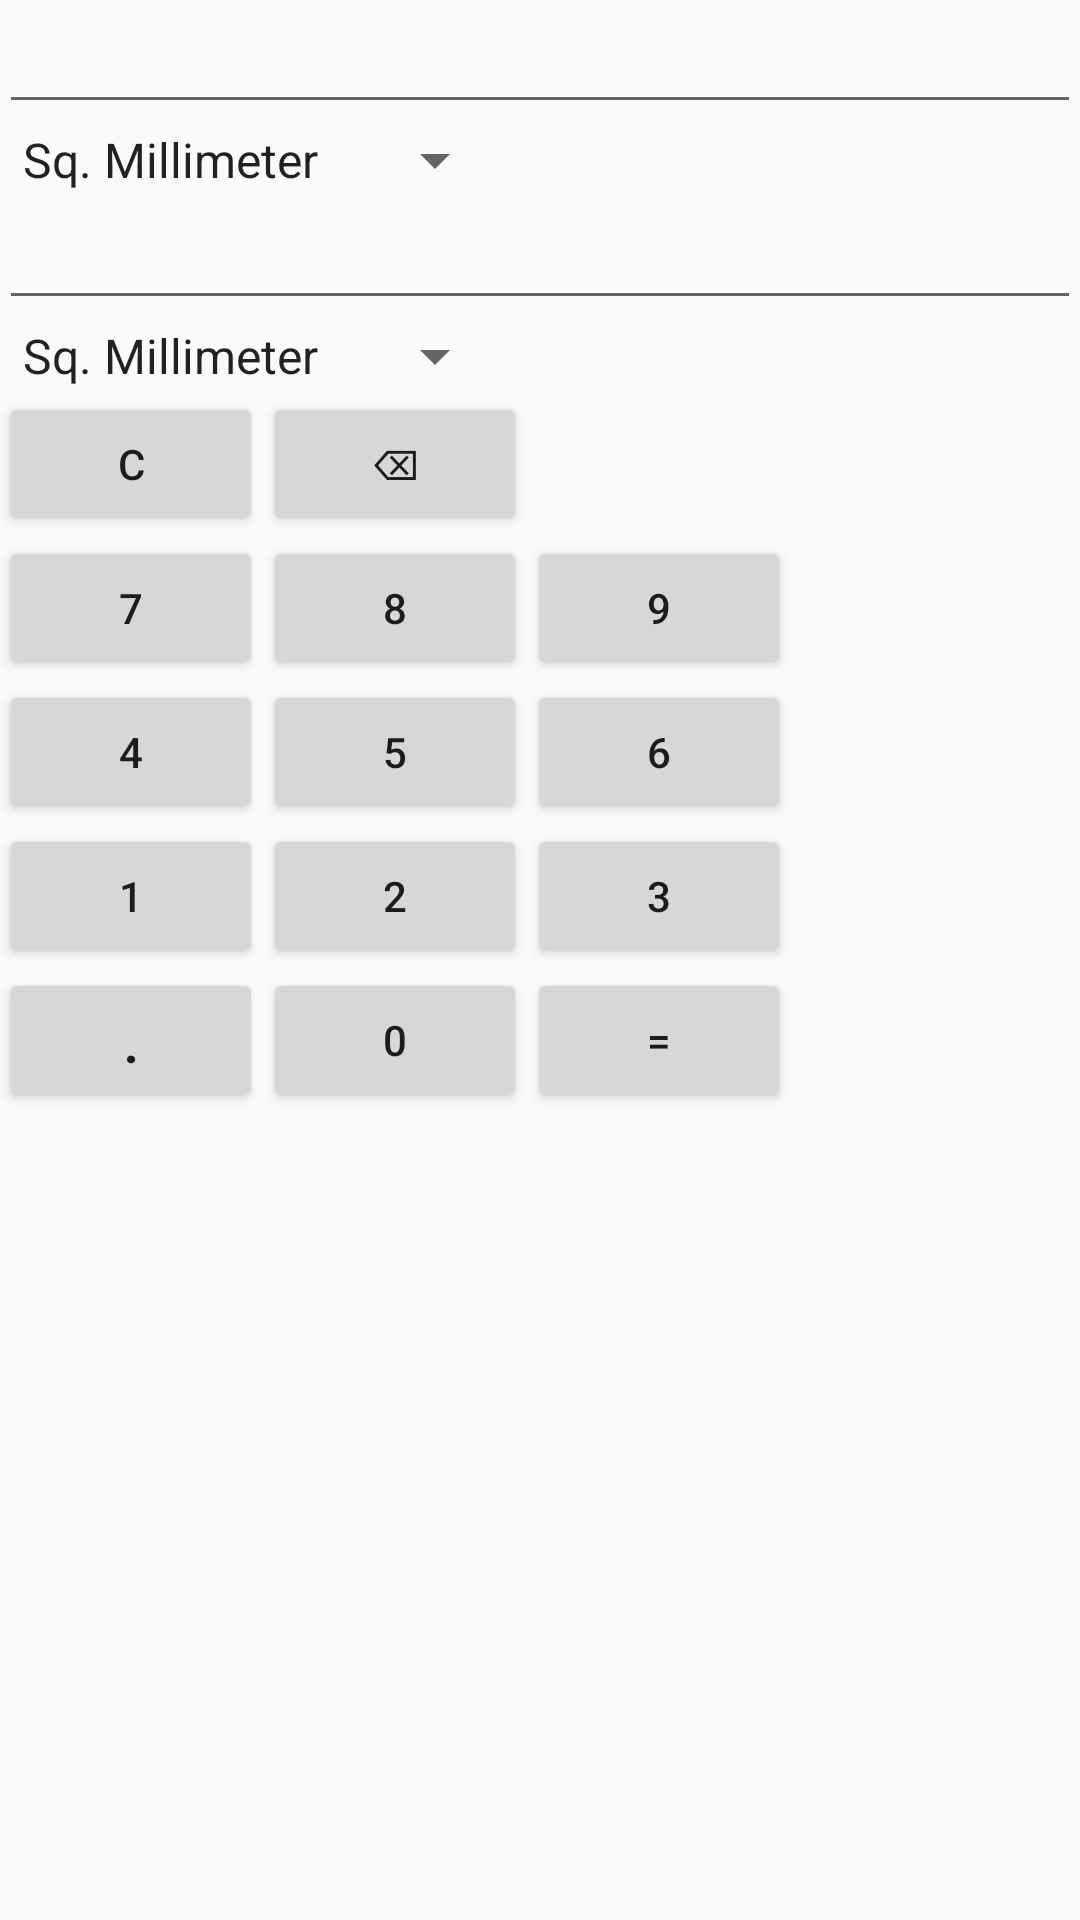

This screen was rendered from an Android layout file. Write that file and the resources it references.
<!-- AndroidManifest.xml: application theme AppTheme -->
<!-- res/layout/content_unit_area.xml -->
<?xml version="1.0" encoding="utf-8"?>
<RelativeLayout xmlns:android="http://schemas.android.com/apk/res/android"
    xmlns:app="http://schemas.android.com/apk/res-auto"
    xmlns:tools="http://schemas.android.com/tools"
    android:layout_width="match_parent"
    android:layout_height="match_parent"
    android:paddingBottom="@dimen/activity_vertical_margin"
    android:paddingLeft="@dimen/activity_horizontal_margin"
    android:paddingRight="@dimen/activity_horizontal_margin"
    android:paddingTop="@dimen/activity_vertical_margin"
    app:layout_behavior="@string/appbar_scrolling_view_behavior"
    tools:context=".UnitArea"
    tools:showIn="@layout/activity_unit_area">

    <EditText
        android:layout_width="match_parent"
        android:layout_height="wrap_content"
        android:id="@+id/item1"
        android:layout_alignParentTop="true"
        android:layout_alignParentLeft="true"
        android:layout_alignParentStart="true"
        android:editable="false"/>

    <Spinner
        android:layout_width="wrap_content"
        android:layout_height="wrap_content"
        android:id="@+id/spinner1"
        android:layout_below="@+id/item1"
        android:layout_alignParentLeft="true"
        android:layout_alignParentStart="true"
        android:entries="@array/area"/>

    <EditText
        android:layout_width="match_parent"
        android:layout_height="wrap_content"
        android:id="@+id/item2"
        android:layout_below="@+id/spinner1"
        android:layout_alignParentLeft="true"
        android:layout_alignParentStart="true"
        android:editable="false"/>

    <Spinner
        android:layout_width="wrap_content"
        android:layout_height="wrap_content"
        android:id="@+id/spinner2"
        android:layout_below="@+id/item2"
        android:layout_alignParentLeft="true"
        android:layout_alignParentStart="true"
        android:entries="@array/area"/>

    <Button
        android:layout_width="wrap_content"
        android:layout_height="wrap_content"
        android:text="@string/clear"
        android:id="@+id/clear"
        android:layout_below="@+id/spinner2"
        android:layout_alignParentLeft="true"
        android:layout_alignParentStart="true"
        android:onClick="onClick"/>

    <Button
        android:layout_width="wrap_content"
        android:layout_height="wrap_content"
        android:text="@string/backspace"
        android:id="@+id/backSpace"
        android:layout_below="@+id/spinner2"
        android:layout_toRightOf="@+id/clear"
        android:layout_toEndOf="@+id/clear"
        android:onClick="onClick"/>

    <Button
        android:layout_width="wrap_content"
        android:layout_height="wrap_content"
        android:text="7"
        android:id="@+id/num7"
        android:layout_below="@+id/clear"
        android:layout_alignParentLeft="true"
        android:layout_alignParentStart="true"
        android:onClick="onClick"/>

    <Button
        android:layout_width="wrap_content"
        android:layout_height="wrap_content"
        android:text="8"
        android:id="@+id/num8"
        android:layout_alignBottom="@+id/num7"
        android:layout_alignLeft="@+id/backSpace"
        android:layout_alignStart="@+id/backSpace"
        android:onClick="onClick"/>

    <Button
        android:layout_width="wrap_content"
        android:layout_height="wrap_content"
        android:text="9"
        android:id="@+id/num9"
        android:layout_alignBottom="@+id/num8"
        android:layout_toRightOf="@+id/num8"
        android:layout_toEndOf="@+id/num8"
        android:onClick="onClick"/>

    <Button
        android:layout_width="wrap_content"
        android:layout_height="wrap_content"
        android:text="4"
        android:id="@+id/num4"
        android:layout_below="@+id/num7"
        android:layout_alignParentLeft="true"
        android:layout_alignParentStart="true"
        android:nestedScrollingEnabled="true"
        android:onClick="onClick" />

    <Button
        android:layout_width="wrap_content"
        android:layout_height="wrap_content"
        android:text="5"
        android:id="@+id/num5"
        android:layout_alignBottom="@+id/num4"
        android:layout_alignLeft="@+id/num8"
        android:layout_alignStart="@+id/num8"
        android:onClick="onClick" />

    <Button
        android:layout_width="wrap_content"
        android:layout_height="wrap_content"
        android:text="6"
        android:id="@+id/num6"
        android:layout_alignBottom="@+id/num5"
        android:layout_toRightOf="@+id/num5"
        android:layout_toEndOf="@+id/num5"
        android:onClick="onClick" />

    <Button
        android:layout_width="wrap_content"
        android:layout_height="wrap_content"
        android:text="1"
        android:id="@+id/num1"
        android:layout_below="@+id/num4"
        android:layout_alignParentLeft="true"
        android:layout_alignParentStart="true"
        android:onClick="onClick" />

    <Button
        android:layout_width="wrap_content"
        android:layout_height="wrap_content"
        android:text="2"
        android:id="@+id/num2"
        android:layout_alignBottom="@+id/num1"
        android:layout_alignLeft="@+id/num5"
        android:layout_alignStart="@+id/num5"
        android:onClick="onClick" />

    <Button
        android:layout_width="wrap_content"
        android:layout_height="wrap_content"
        android:text="3"
        android:id="@+id/num3"
        android:layout_alignBottom="@+id/num2"
        android:layout_toRightOf="@+id/num2"
        android:layout_toEndOf="@+id/num2"
        android:onClick="onClick" />

    <Button
        android:layout_width="wrap_content"
        android:layout_height="wrap_content"
        android:text="0"
        android:id="@+id/num0"
        android:layout_below="@+id/num2"
        android:layout_alignLeft="@+id/num2"
        android:layout_alignStart="@+id/num2"
        android:onClick="onClick" />

    <Button
        android:layout_width="wrap_content"
        android:layout_height="wrap_content"
        android:text="."
        android:id="@+id/dot"
        android:textSize="20dp"
        android:onClick="onClick"
        android:layout_alignTop="@+id/num0"
        android:layout_alignParentLeft="true"
        android:layout_alignParentStart="true" />

    <Button
        android:layout_width="wrap_content"
        android:layout_height="wrap_content"
        android:text="="
        android:id="@+id/equal"
        android:onClick="onClick"
        android:layout_alignTop="@+id/num0"
        android:layout_alignLeft="@+id/num3"
        android:layout_alignStart="@+id/num3" />
</RelativeLayout>
<!-- res/layout/activity_unit_area.xml (included above) -->
<?xml version="1.0" encoding="utf-8"?>
<androidx.coordinatorlayout.widget.CoordinatorLayout xmlns:android="http://schemas.android.com/apk/res/android"
    xmlns:app="http://schemas.android.com/apk/res-auto"
    xmlns:tools="http://schemas.android.com/tools"
    android:layout_width="match_parent"
    android:layout_height="match_parent"
    android:fitsSystemWindows="true"
    tools:context="anubhav.calculatorapp.UnitArea">

    <android.support.design.widget.AppBarLayout
        android:layout_width="match_parent"
        android:layout_height="wrap_content"
        android:theme="@style/AppTheme.AppBarOverlay">

        <android.support.v7.widget.Toolbar
            android:id="@+id/toolbar"
            android:layout_width="match_parent"
            android:layout_height="?attr/actionBarSize"
            android:background="?attr/colorPrimary"
            app:popupTheme="@style/AppTheme.PopupOverlay" />

    </android.support.design.widget.AppBarLayout>

    <include layout="@layout/content_unit_area" />

</androidx.coordinatorlayout.widget.CoordinatorLayout>
<!-- resources referenced by this layout -->
<resources>
  <string-array name="area">
          <item>Sq. Millimeter</item>
          <item>Sq. Centimeter</item>
          <item>Sq Meter</item>
          <item>Sq. Kilometer</item>
          <item>Acre</item>
          <item>Hectare</item>
      </string-array>
  <string name="backspace">⌫</string>
  <string name="clear">C</string>
  <style name="AppTheme.AppBarOverlay" parent="ThemeOverlay.AppCompat.Dark.ActionBar" />
  <style name="AppTheme.PopupOverlay" parent="ThemeOverlay.AppCompat.Light" />
  <style name="AppTheme" parent="Theme.AppCompat.Light.DarkActionBar">
          
          <item name="colorPrimary">@color/colorPrimary</item>
          <item name="colorPrimaryDark">@color/colorPrimaryDark</item>
          <item name="colorAccent">@color/colorAccent</item>
      </style>
  <!-- not gathered from this repository: default colours our renderer supplied (Android Studio template values) -->
  <color name="colorPrimary">#FF6200EE</color>
  <color name="colorPrimaryDark">#FF3700B3</color>
  <color name="colorAccent">#FF03DAC5</color>
</resources>
